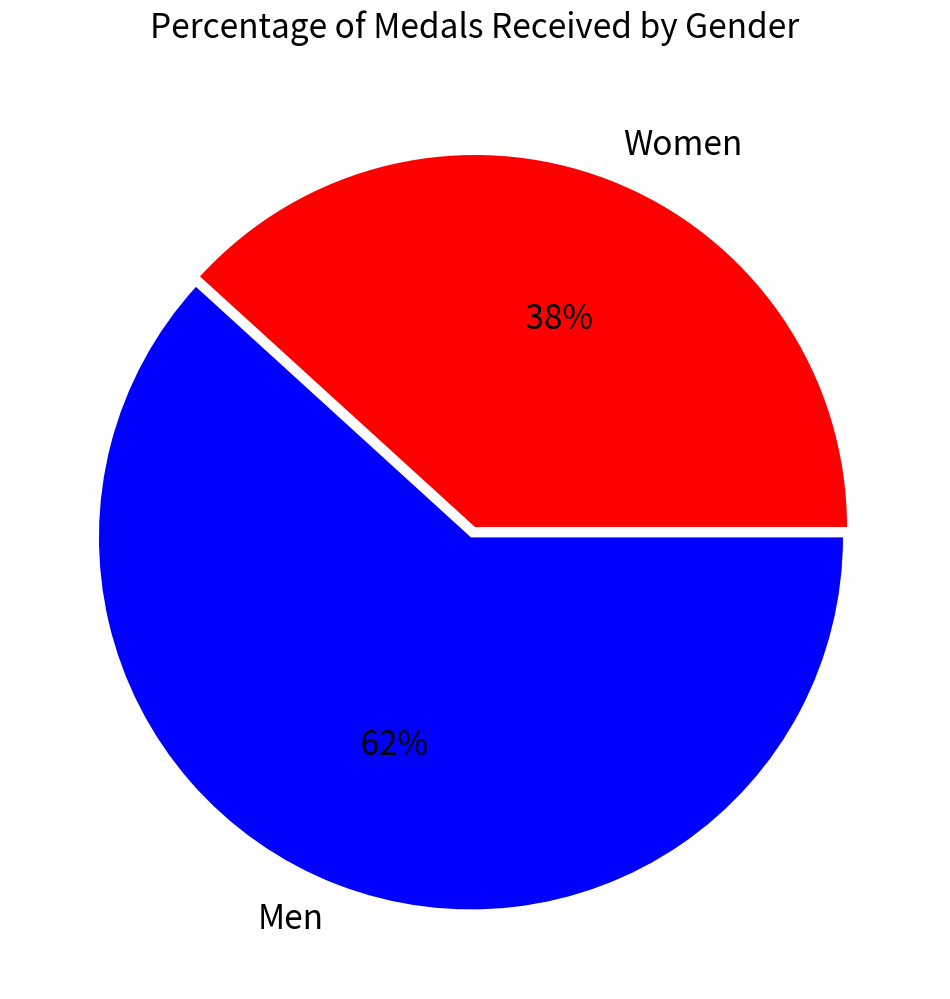

The matplotlib source for this figure:
# number of the medals women received: 239
# number of the medals men received:386

from matplotlib import pyplot as plt
fig = plt.figure(figsize = (12,12))
ax = fig.add_subplot(111)
ax.axis('equal')
values = [239, 386]
labels = ["Women", "Men"]
colors = ["red", "blue"]
explode = (0, 0.03)
ax.set_title('Percentage of Medals Received by Gender', pad="20", fontsize = 24)
ax.pie(values, labels = labels,autopct='%3.0f%%', colors=colors, explode= explode, textprops={'fontsize': 24})
plt.show()